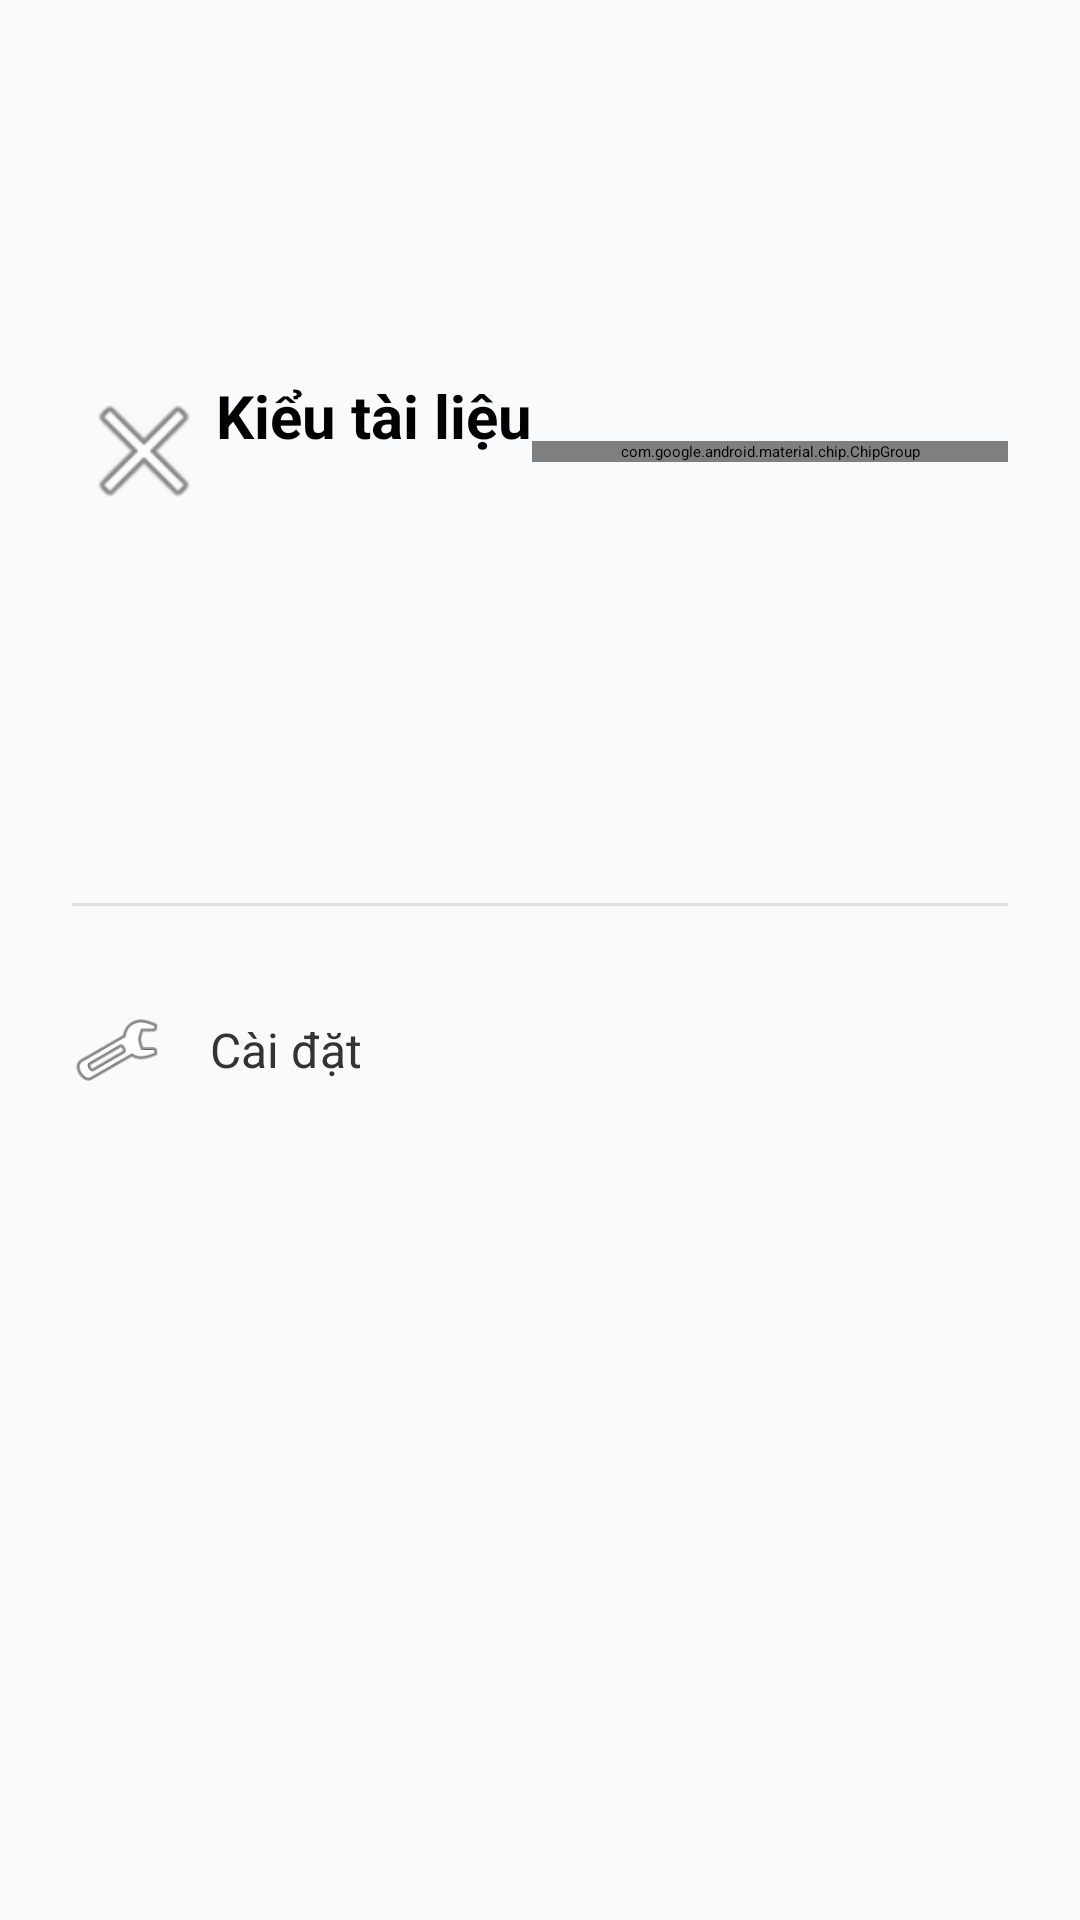

This screen was rendered from an Android layout file. Write that file and the resources it references.
<!-- AndroidManifest.xml: application theme Theme.Final_Project -->
<!-- res/layout/dropdown_menu.xml -->
<?xml version="1.0" encoding="utf-8"?>
<LinearLayout xmlns:android="http://schemas.android.com/apk/res/android"

    android:layout_width="match_parent"
    android:layout_height="match_parent"
    xmlns:app="http://schemas.android.com/apk/res-auto"
    android:orientation="vertical"
    android:background="#F8FAFC"
    android:padding="24dp">

    <LinearLayout
        android:layout_width="match_parent"
        android:layout_height="wrap_content"
        android:orientation="horizontal"
        android:gravity="center_vertical"
        android:layout_marginBottom="24dp">

        <ImageButton
            android:id="@+id/btn_close"
            android:layout_width="48dp"
            android:layout_height="48dp"
            android:background="@null"
            android:src="@android:drawable/ic_menu_close_clear_cancel"
            app:tint="#0057B8" />

        <TextView
            android:layout_width="wrap_content"
            android:layout_height="wrap_content"
            android:text="Kiểu tài liệu"
            android:textStyle="bold"
            android:textSize="20dp"
            android:textColor="#000000"
            android:layout_marginBottom="12dp" />

        <com.google.android.material.chip.ChipGroup
            android:id="@+id/chipGroupFileTypes"
            android:layout_width="match_parent"
            android:layout_height="wrap_content"
            app:chipSpacingHorizontal="8dp"
            app:chipSpacingVertical="8dp"
            app:selectionRequired="false">

            <com.google.android.material.chip.Chip
                android:id="@+id/chipPdf"
                style="@style/Widget.MaterialComponents.Chip.Filter"
                android:layout_width="wrap_content"
                android:layout_height="wrap_content"
                android:text="PDF"
                android:textSize="16dp"
                android:textColor="@color/white"
                app:chipBackgroundColor="#F44336" />

            <com.google.android.material.chip.Chip
                android:id="@+id/chipDocx"
                style="@style/Widget.MaterialComponents.Chip.Filter"
                android:layout_width="wrap_content"
                android:layout_height="wrap_content"
                android:text="DOCX"
                android:textSize="16dp"
                android:textColor="@color/white"
                app:chipBackgroundColor="#1976D2"/>

            <com.google.android.material.chip.Chip
                android:id="@+id/chipTxt"
                style="@style/Widget.MaterialComponents.Chip.Filter"
                android:layout_width="wrap_content"
                android:layout_height="wrap_content"
                android:text="TXT"
                android:textSize="16dp"
                android:textColor="@color/white"
                app:chipBackgroundColor="#7B1FA2"
                app:chipStrokeWidth="1dp" />

            <com.google.android.material.chip.Chip
                android:id="@+id/chipXlsx"
                style="@style/Widget.MaterialComponents.Chip.Filter"
                android:layout_width="wrap_content"
                android:layout_height="wrap_content"
                android:text="XLSX"
                android:textColor="@color/white"
                android:textSize="16dp"
                app:chipBackgroundColor="#388E3C"/>

            <com.google.android.material.chip.Chip
                android:id="@+id/chipPptx"
                style="@style/Widget.MaterialComponents.Chip.Filter"
                android:layout_width="wrap_content"
                android:layout_height="wrap_content"
                android:textSize="16dp"
                android:text="PPTX"
                android:textColor="@color/white"
                app:chipBackgroundColor="#E65100"/>

            <com.google.android.material.chip.Chip
                android:id="@+id/chipZip"
                style="@style/Widget.MaterialComponents.Chip.Filter"
                android:layout_width="wrap_content"
                android:layout_height="wrap_content"
                android:text="ZIP"
                android:textColor="@color/white"
                android:textSize="16dp"
                app:chipBackgroundColor="#455A64" />

        </com.google.android.material.chip.ChipGroup>

        <TextView
            android:layout_width="wrap_content"
            android:layout_height="wrap_content"
            android:layout_marginTop="20dp"
            android:text="Thẻ"
            android:textSize="20dp"
            android:textStyle="bold"
            android:textColor="#000000"/>

        <com.google.android.material.chip.ChipGroup
            android:id="@+id/chipGroupTags"
            android:layout_width="match_parent"
            android:layout_height="wrap_content"
            app:chipSpacingHorizontal="8dp"
            app:chipSpacingVertical="8dp"
            app:selectionRequired="false" />

        <Button
            android:id="@+id/searchButton"
            android:layout_width="wrap_content"
            android:layout_height="wrap_content"
            android:text="Tìm kiếm"
            android:layout_gravity="center"
            android:paddingStart="10dp"
            android:paddingEnd="10dp"
            android:textStyle="bold"
            android:textSize="18dp"
            android:layout_marginTop="20dp"/>

    </LinearLayout>

    
    <View
        android:layout_width="match_parent"
        android:layout_height="1dp"
        android:background="#E0E0E0"
        android:layout_marginBottom="24dp" />

    
    <LinearLayout
        android:id="@+id/settingsLayout"
        android:layout_width="match_parent"
        android:layout_height="48dp"
        android:layout_marginBottom="16dp"
        android:paddingVertical="8dp"
        android:background="?android:attr/selectableItemBackground"
        android:clickable="true"
        android:focusable="true"
        android:gravity="center_vertical"
        android:orientation="horizontal">

        <ImageView
            android:layout_width="30dp"
            android:layout_height="30dp"
            android:src="@android:drawable/ic_menu_manage"
            android:layout_marginEnd="16dp"
            app:tint="#0057B8" />

        <TextView
            android:layout_width="wrap_content"
            android:layout_height="wrap_content"
            android:text="Cài đặt"
            android:textSize="16sp"
            android:textColor="#333333"
            android:fontFamily="sans-serif" />
    </LinearLayout>

</LinearLayout>
<!-- resources referenced by this layout -->
<resources>
  <color name="white">#FFFFFFFF</color>
</resources>
